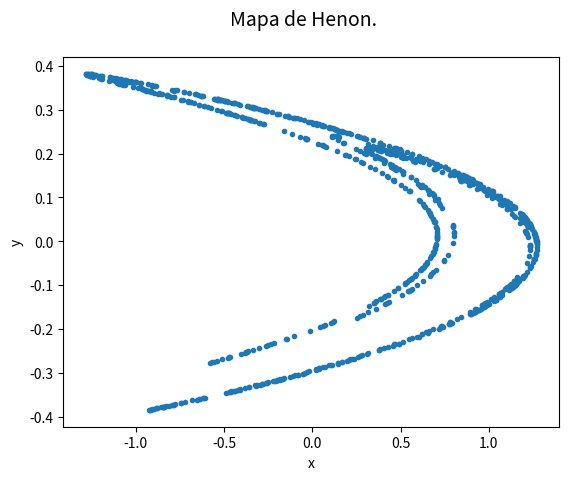

Reproduce this figure in Python.
#Encoding: utf-8

import matplotlib.pyplot as plt
import numpy
import math

a = 1.4
b = 0.3
x0 = 0
y0 = 0

def henon_x(x, y, a):
    return 1.0 - a*x**2.0 + y

def henon_y(x, b):
    return b*x

def plot_henon():
    global a, b, x0, y0
    xys = []
    x = x0
    y = y0

    for i in range(20):
        tmp_x = x
        x = henon_x(x, y, a)
        y = henon_y(tmp_x, b)

    for i in range(1000):
        tmp_x = x
        x = henon_x(x, y, a)
        y = henon_y(tmp_x, b)
        xys.append([x, y])

    xys = numpy.array(xys)
    fig = plt.figure()
    plt.plot(xys[:,0], xys[:,1], '.')
    fig.suptitle("Mapa de Henon.", fontsize=14)
    plt.xlabel("x")
    plt.ylabel("y")
    plt.show()

if __name__ == "__main__":
    plot_henon()